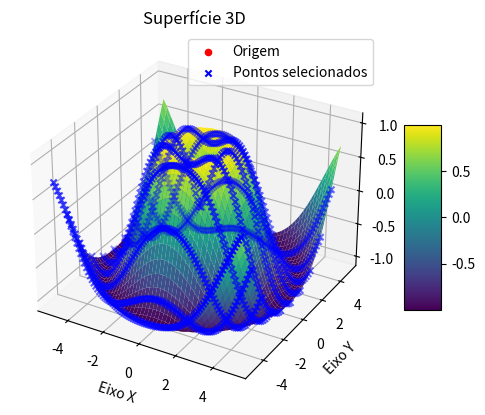

This chart was generated by the following Python code:
import numpy as np
import matplotlib.pyplot as plt
from mpl_toolkits.mplot3d import Axes3D

# Gerar dados
x = np.linspace(-5, 5, 100)
y = np.linspace(-5, 5, 100)
x, y = np.meshgrid(x, y)
z = np.sin(np.sqrt(x**2 + y**2))

# Criar figura
fig = plt.figure()

# Adicionar subplot 3D
ax = fig.add_subplot(111, projection='3d')

# Plotar superfície
surf = ax.plot_surface(x, y, z, cmap='viridis', edgecolor='none')

# Adicionar barra de cores
fig.colorbar(surf, shrink=0.5, aspect=5)

# Adicionar título e rótulos dos eixos
ax.set_title('Superfície 3D')
ax.set_xlabel('Eixo X')
ax.set_ylabel('Eixo Y')
ax.set_zlabel('Eixo Z')

# Adicionar marcadores
ax.scatter(0, 0, 0, color='red', marker='o', label='Origem')
ax.scatter(x[::10], y[::10], z[::10], color='blue', marker='x', label='Pontos selecionados')

# Adicionar legenda
ax.legend()

# Mostrar gráfico
plt.show()
